Dataset: images (GitHub, zaid-gul/ECG_Classification). Classes: ARR, CHF, NSR.

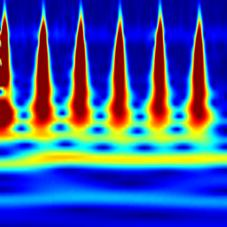
Label: ARR

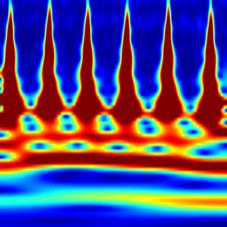
Label: ARR

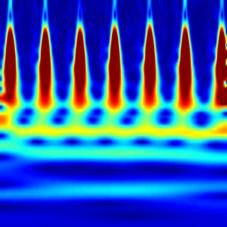
Label: NSR

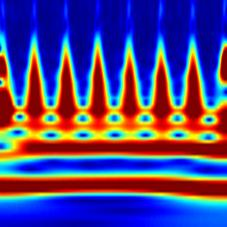
Label: CHF

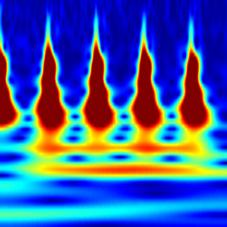
Label: CHF

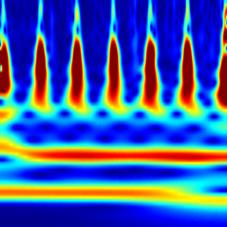
Label: NSR
